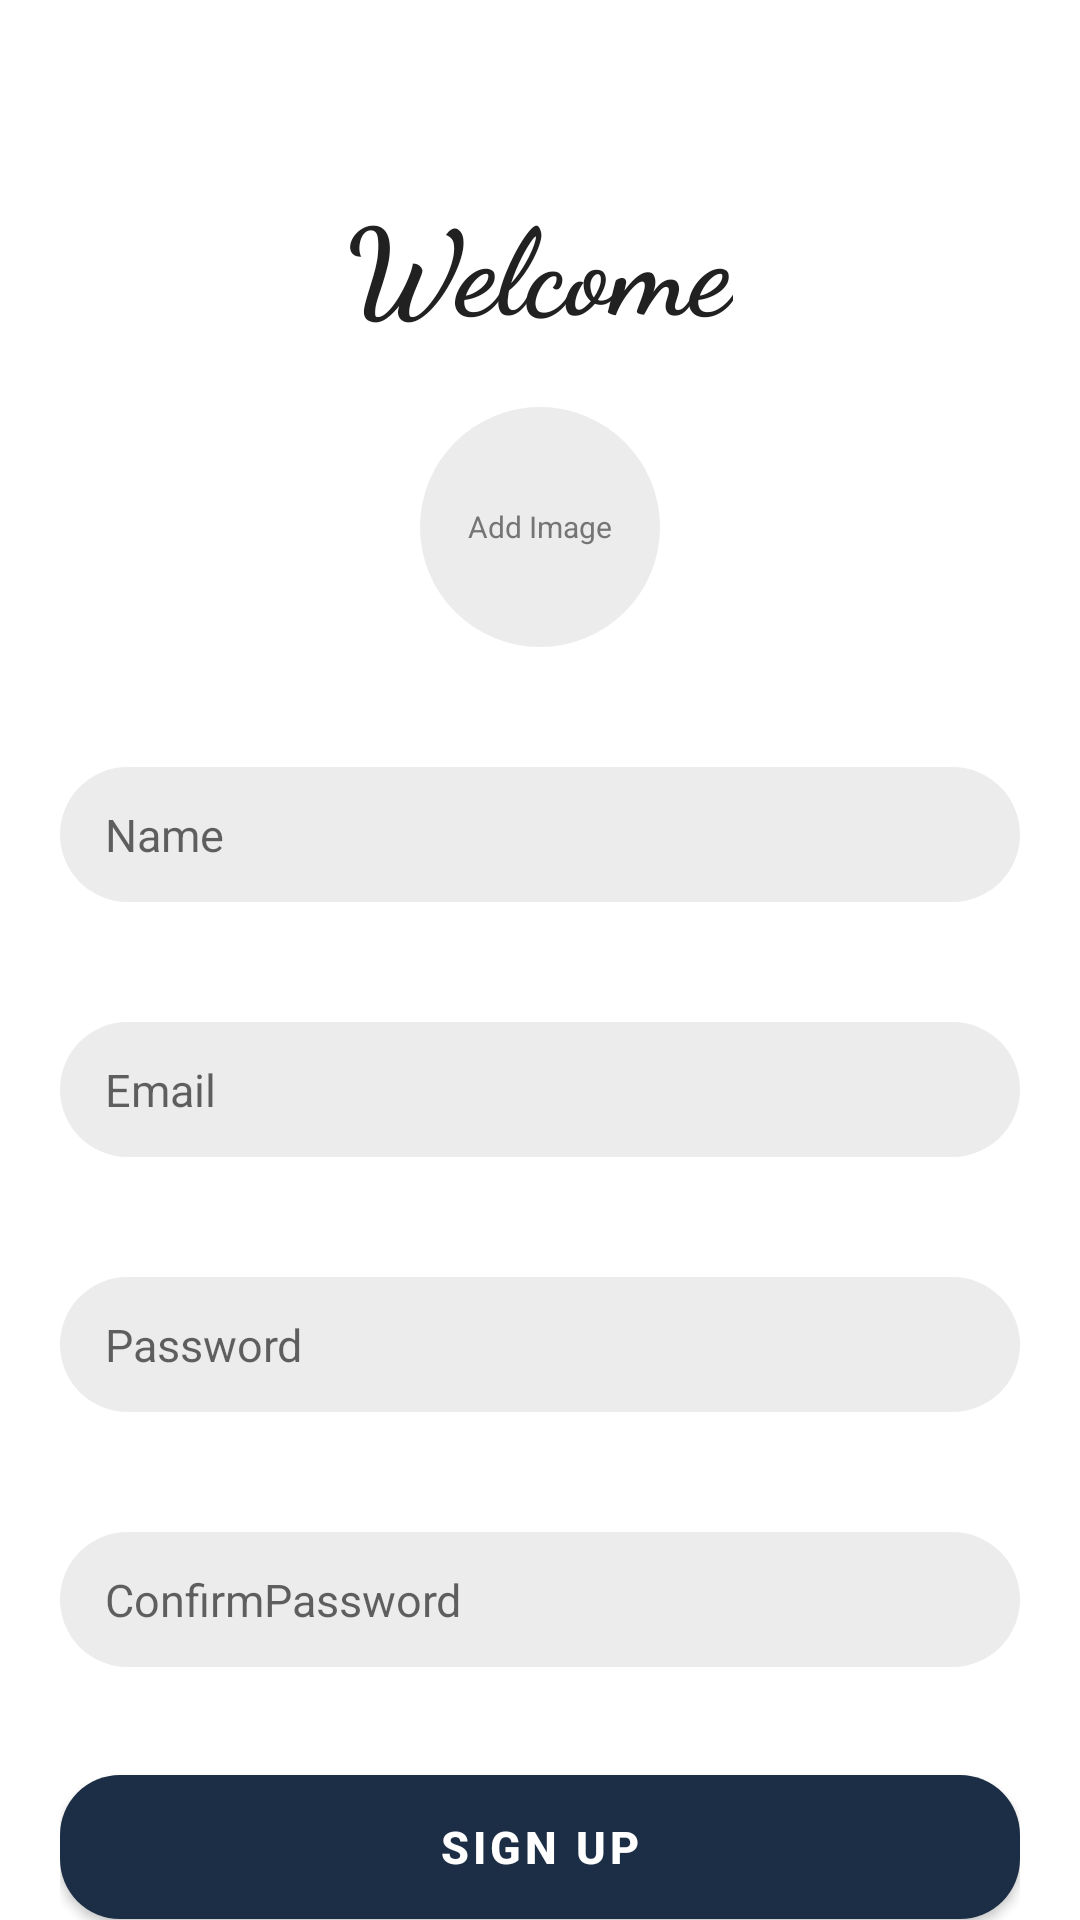

Android layout source for this screen:
<!-- AndroidManifest.xml: application theme Theme.ChatingApp -->
<!-- res/layout/activity_sign_up.xml -->
<?xml version="1.0" encoding="utf-8"?>
<ScrollView xmlns:android="http://schemas.android.com/apk/res/android"
    xmlns:app="http://schemas.android.com/apk/res-auto"
    xmlns:tools="http://schemas.android.com/tools"
    android:layout_width="match_parent"
    android:layout_height="match_parent"
    tools:context=".activities.SignUpActivity"
    android:clipToPadding="false"
    android:scrollbars="none"
    android:overScrollMode="never"
    android:padding="20dp">
    <LinearLayout
        android:layout_width="match_parent"
        android:layout_height="wrap_content"
        android:gravity="center_horizontal"
        android:orientation="vertical"
        >
        <TextView
            android:layout_width="wrap_content"
            android:layout_height="wrap_content"
            android:layout_marginTop="40dp"
            android:text="@string/welcome"
            android:textColor="@color/primary_text"
            android:textSize="40sp"
            android:textStyle="bold"
            android:fontFamily="cursive"
            />
        <FrameLayout
            android:layout_width="match_parent"
            android:layout_height="wrap_content"
            android:layout_marginTop="20dp"
            >

            <ImageView
                android:id="@+id/imageSignUp"
                android:layout_width="80dp"
                android:layout_height="80dp"
                android:background="@drawable/background_image"
                android:layout_gravity="center_horizontal"
                android:scaleType="centerCrop"
                />
            <TextView
                android:layout_width="wrap_content"
                android:layout_height="wrap_content"
                android:layout_gravity="center"
                android:text="@string/add_image"
                android:textColor="@color/secondary_text"
                android:textSize="10sp"/>



        </FrameLayout>
        <EditText
            android:id="@+id/inputName"
            android:layout_width="match_parent"
            android:layout_height="45dp"
            android:background="@drawable/background_input_text"
            android:layout_marginTop="40dp"
            android:hint="@string/name"
            android:paddingStart="15dp"
            android:paddingEnd="15dp"
            android:textColor="@color/primary_text"
            android:textSize="15sp"
            android:inputType="textEmailAddress"
            android:imeOptions="actionNext"
            android:importantForAutofill="no"
            />
        <EditText
            android:id="@+id/inputEmail"
            android:layout_width="match_parent"
            android:layout_height="45dp"
            android:background="@drawable/background_input_text"
            android:layout_marginTop="40dp"
            android:hint="@string/email"
            android:paddingStart="15dp"
            android:paddingEnd="15dp"
            android:textColor="@color/primary_text"
            android:textSize="15sp"
            android:inputType="textEmailAddress"
            android:imeOptions="actionNext"
            android:importantForAutofill="no"
            />
        <EditText
            android:id="@+id/inputPassword"
            android:layout_width="match_parent"
            android:layout_height="45dp"
            android:background="@drawable/background_input_text"
            android:layout_marginTop="40dp"
            android:hint="@string/password"
            android:paddingStart="15dp"
            android:paddingEnd="15dp"
            android:textColor="@color/primary_text"
            android:textSize="15sp"
            android:inputType="textPassword"
            android:imeOptions="actionNext"
            android:importantForAutofill="no"
            />

        <EditText
            android:id="@+id/inputConfirmPassword"
            android:layout_width="match_parent"
            android:layout_height="45dp"
            android:background="@drawable/background_input_text"
            android:layout_marginTop="40dp"
            android:hint="@string/confirmpassword"
            android:paddingStart="15dp"
            android:paddingEnd="15dp"
            android:textColor="@color/primary_text"
            android:textSize="15sp"
            android:inputType="textPassword"
            android:imeOptions="actionNext"
            android:importantForAutofill="no"
            />

        <com.google.android.material.button.MaterialButton
            android:id="@+id/buttonSignIn"
            android:layout_width="match_parent"
            android:layout_height="60dp"
            app:cornerRadius="20dp"
            android:layout_marginTop="30dp"
            android:text="@string/sign_up"
            android:textStyle="bold"
            android:textSize="15sp"
            android:textColor="@color/white"/>

        <TextView
            android:id="@+id/textviewSignIn"
            android:layout_width="wrap_content"
            android:layout_height="wrap_content"
            android:layout_marginTop="30dp"
            android:text="@string/have_an_account_sign_in_here"
            android:textColor="@color/primary_text"
            android:textSize="15sp"
            android:textStyle="bold"
            />
    </LinearLayout>

</ScrollView>
<!-- resources referenced by this layout -->
<resources>
  <color name="primary_text">#212121</color>
  <color name="secondary_text">#757575</color>
  <color name="white">#FFFFFF</color>
  <!-- drawable background_image (drawable) -->
  <?xml version="1.0" encoding="utf-8"?>
  <shape xmlns:android="http://schemas.android.com/apk/res/android"
      android:shape="oval"
      >
  <solid android:color="@color/input_background"/>
  
  </shape>
  <!-- drawable background_input_text (drawable) -->
  <?xml version="1.0" encoding="utf-8"?>
  <shape xmlns:android="http://schemas.android.com/apk/res/android"
      android:shape="rectangle">
      <solid android:color="@color/input_background"/>
      <corners android:radius="50sp"/>
  
  </shape>
  <string name="add_image">Add Image</string>
  <string name="confirmpassword">ConfirmPassword</string>
  <string name="email">Email</string>
  <string name="have_an_account_sign_in_here">Have an account? Sign in here</string>
  <string name="name">Name</string>
  <string name="password">Password</string>
  <string name="sign_up">Sign up</string>
  <string name="welcome">Welcome</string>
  <style name="Theme.ChatingApp" parent="Base.Theme.ChatingApp" />
  <color name="input_background">#ECECEC</color>
  <style name="Base.Theme.ChatingApp" parent="Theme.MaterialComponents.DayNight.NoActionBar">
          <item name="colorPrimary">@color/primary</item>
          <item name="android:statusBarColor">@color/primary</item>
      </style>
  <color name="primary">#1C2E46</color>
</resources>
